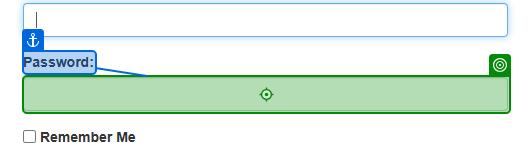
Workflow: LoginTOAcmeWebsite

Step 1: type [Result] into the text box 'Password:' in window 'ACME System 1 - Log In' (msedge.exe)

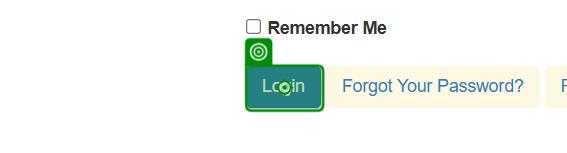
Step 2: click on the button in window 'ACME System 1 - Log In' (msedge.exe)
